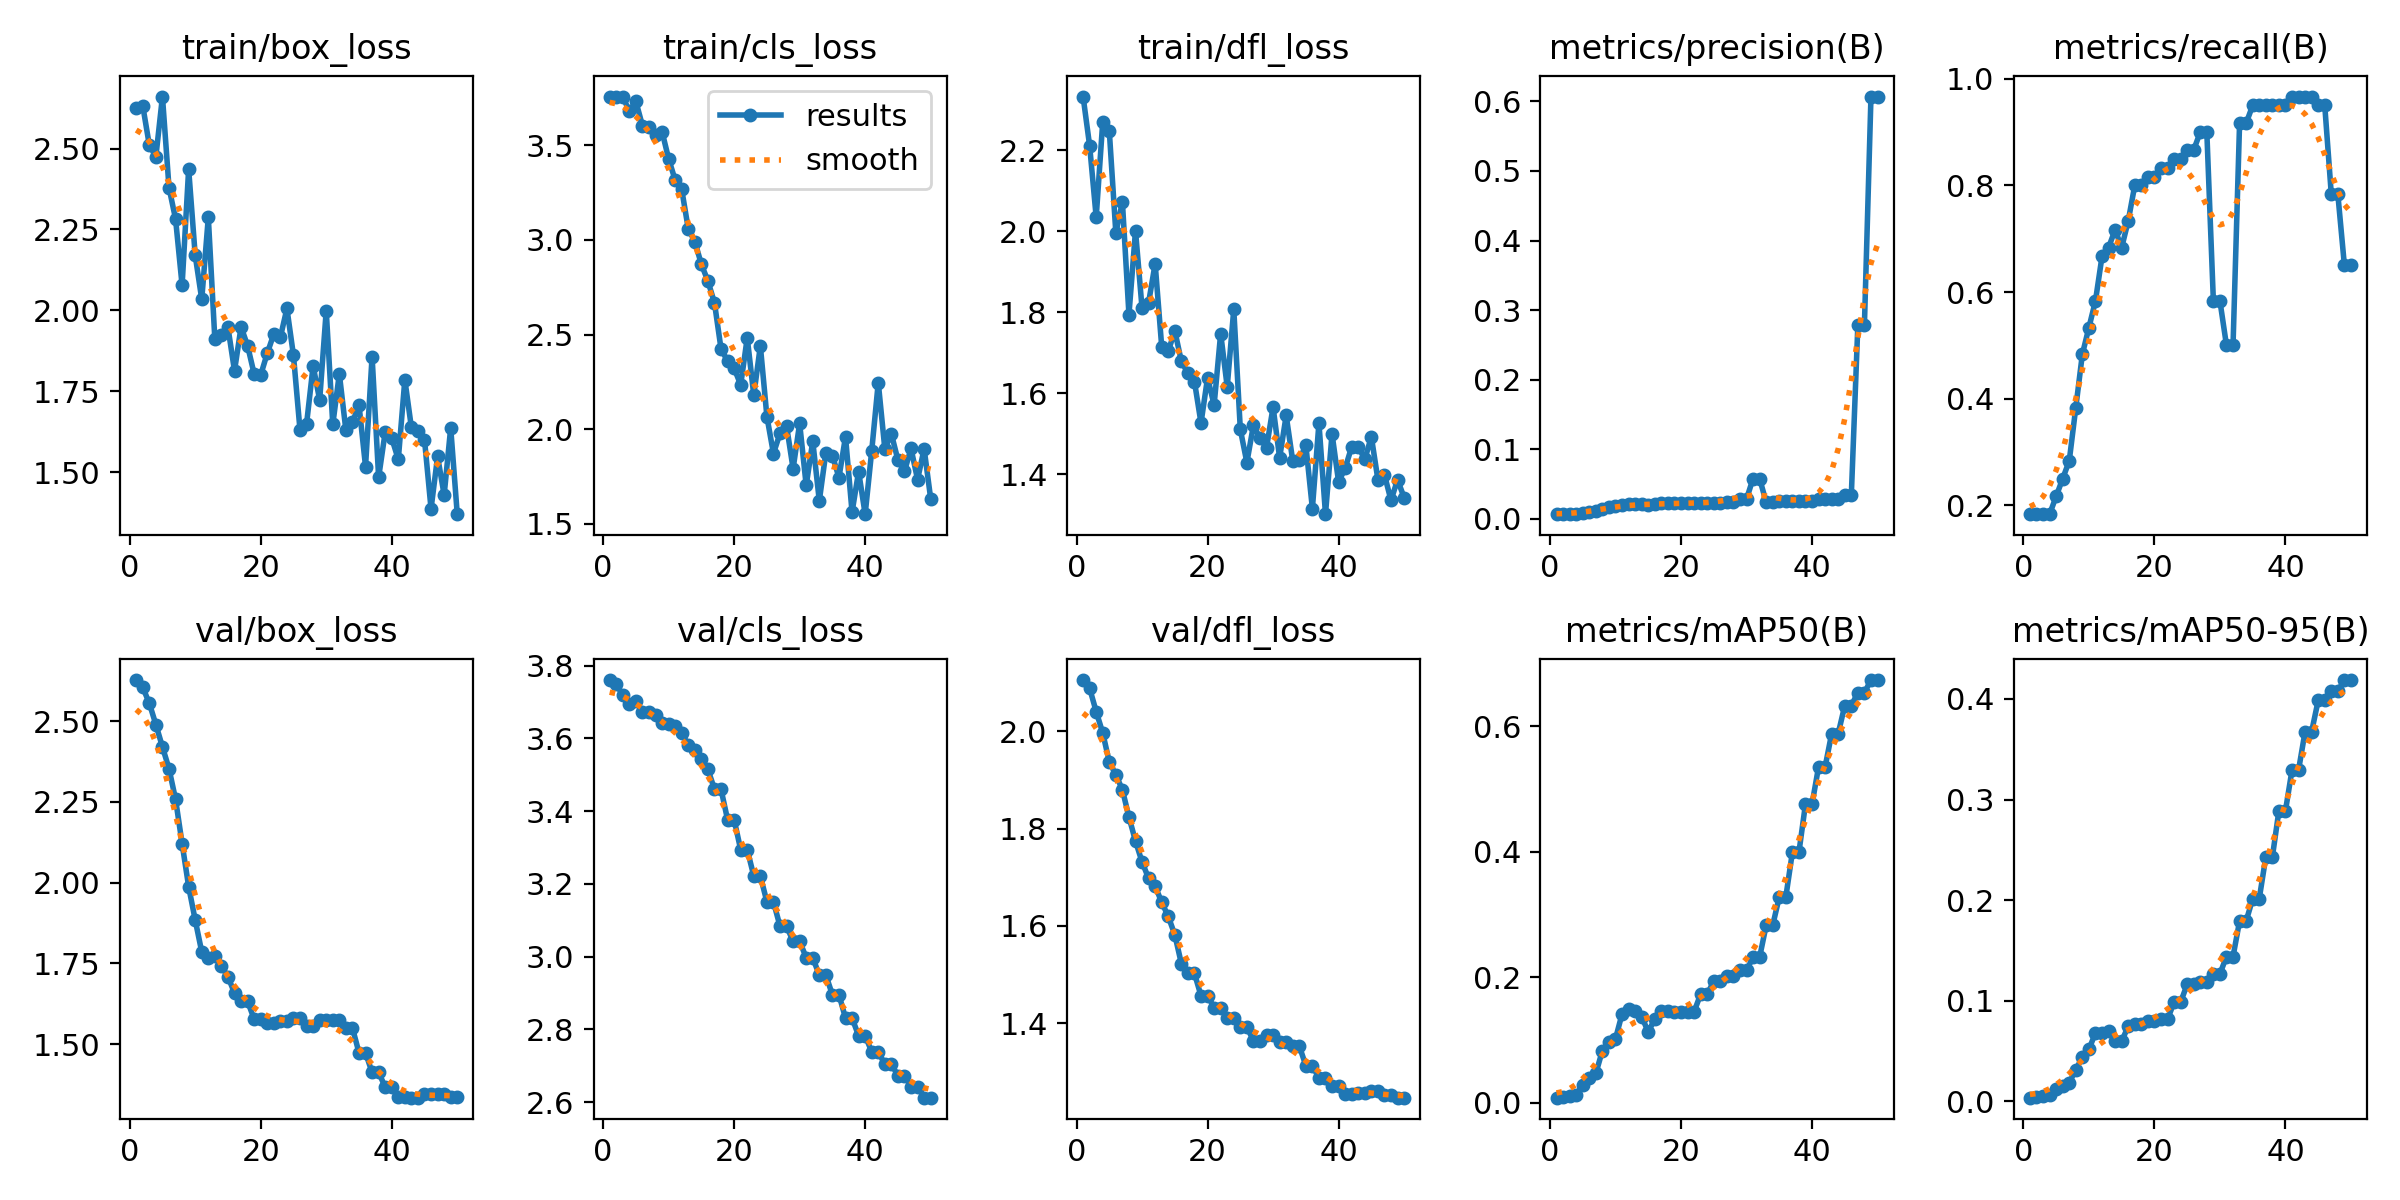

The data file committed next to this chart (first rows):
epoch, time, train/box_loss, train/cls_loss, train/dfl_loss, metrics/precision(B), metrics/recall(B), metrics/mAP50(B), metrics/mAP50-95(B), val/box_loss, val/cls_loss, val/dfl_loss, lr/pg0, lr/pg1, lr/pg2
1, 8.12, 2.626, 3.753, 2.333, 0.007, 0.1833, 0.00775, 0.00344, 2.627, 3.76, 2.106, 0, 0, 0
2, 16, 2.632, 3.757, 2.211, 0.00695, 0.1833, 0.00817, 0.00384, 2.604, 3.75, 2.089, 1.63399e-05, 1.63399e-05, 1.63399e-05
3, 22.86, 2.51, 3.756, 2.035, 0.00686, 0.1833, 0.01091, 0.00539, 2.555, 3.718, 2.041, 3.20197e-05, 3.20197e-05, 3.20197e-05
4, 29.8, 2.475, 3.679, 2.271, 0.0069, 0.1833, 0.01245, 0.00595, 2.489, 3.693, 1.997, 4.70394e-05, 4.70394e-05, 4.70394e-05
5, 37.96, 2.661, 3.731, 2.248, 0.00828, 0.2167, 0.02831, 0.01174, 2.42, 3.703, 1.937, 6.13989e-05, 6.13989e-05, 6.13989e-05
6, 47.65, 2.379, 3.603, 1.996, 0.00951, 0.25, 0.03942, 0.01489, 2.353, 3.674, 1.911, 7.50984e-05, 7.50984e-05, 7.50984e-05
7, 57.16, 2.282, 3.596, 2.073, 0.01078, 0.2833, 0.04631, 0.01827, 2.258, 3.672, 1.88, 8.81376e-05, 8.81376e-05, 8.81376e-05
8, 66.88, 2.077, 3.552, 1.794, 0.01449, 0.3833, 0.08271, 0.03136, 2.121, 3.665, 1.824, 0.0001005, 0.0001005, 0.0001005
9, 76.56, 2.437, 3.572, 2.002, 0.01784, 0.4833, 0.09714, 0.04365, 1.987, 3.643, 1.774, 0.0001122, 0.0001122, 0.0001122
10, 85.93, 2.17, 3.428, 1.81, 0.01907, 0.5333, 0.1014, 0.05136, 1.884, 3.639, 1.732, 0.0001233, 0.0001233, 0.0001233
11, 95.68, 2.034, 3.315, 1.824, 0.01956, 0.5833, 0.141, 0.06797, 1.785, 3.634, 1.698, 0.0001337, 0.0001337, 0.0001337
12, 105.1, 2.287, 3.266, 1.92, 0.02111, 0.6667, 0.149, 0.06752, 1.766, 3.616, 1.682, 0.0001434, 0.0001434, 0.0001434
13, 114.3, 1.91, 3.058, 1.715, 0.02077, 0.6833, 0.1462, 0.06949, 1.773, 3.58, 1.649, 0.0001525, 0.0001525, 0.0001525
14, 123.1, 1.924, 2.991, 1.704, 0.02128, 0.7167, 0.1369, 0.05933, 1.741, 3.568, 1.62, 0.0001609, 0.0001609, 0.0001609
15, 131.3, 1.947, 2.871, 1.754, 0.01992, 0.6833, 0.1125, 0.05956, 1.708, 3.543, 1.582, 0.0001687, 0.0001687, 0.0001687
16, 139.8, 1.813, 2.782, 1.678, 0.02083, 0.7333, 0.1331, 0.07442, 1.658, 3.514, 1.523, 0.0001758, 0.0001758, 0.0001758
17, 148.9, 1.949, 2.667, 1.649, 0.02232, 0.8, 0.1458, 0.07718, 1.632, 3.46, 1.502, 0.0001822, 0.0001822, 0.0001822
18, 157.7, 1.89, 2.424, 1.628, 0.02232, 0.8, 0.1458, 0.07718, 1.632, 3.46, 1.502, 0.000188, 0.000188, 0.000188
19, 166.1, 1.803, 2.36, 1.526, 0.02258, 0.8167, 0.1436, 0.08001, 1.577, 3.376, 1.456, 0.0001931, 0.0001931, 0.0001931
20, 174.3, 1.8, 2.322, 1.638, 0.02258, 0.8167, 0.1436, 0.08001, 1.577, 3.376, 1.456, 0.0001976, 0.0001976, 0.0001976
21, 184.1, 1.867, 2.234, 1.571, 0.02278, 0.8333, 0.1447, 0.08128, 1.565, 3.294, 1.432, 0.0002014, 0.0002014, 0.0002014
22, 193.3, 1.927, 2.483, 1.747, 0.02278, 0.8333, 0.1447, 0.08128, 1.565, 3.294, 1.432, 0.0002045, 0.0002045, 0.0002045
23, 202, 1.917, 2.179, 1.616, 0.0228, 0.85, 0.1727, 0.09848, 1.571, 3.222, 1.411, 0.000207, 0.000207, 0.000207
24, 211.6, 2.006, 2.44, 1.807, 0.0228, 0.85, 0.1727, 0.09848, 1.571, 3.222, 1.411, 0.0002088, 0.0002088, 0.0002088
25, 220.4, 1.861, 2.067, 1.51, 0.02312, 0.8667, 0.1934, 0.1161, 1.579, 3.151, 1.392, 0.00021, 0.00021, 0.00021
26, 228.7, 1.629, 1.871, 1.428, 0.02312, 0.8667, 0.1934, 0.1161, 1.579, 3.151, 1.392, 0.0002105, 0.0002105, 0.0002105
27, 236.9, 1.649, 1.978, 1.52, 0.02394, 0.9, 0.2016, 0.1188, 1.555, 3.084, 1.364, 0.0002103, 0.0002103, 0.0002103
28, 246.5, 1.828, 2.017, 1.489, 0.02394, 0.9, 0.2016, 0.1188, 1.555, 3.084, 1.364, 0.0002095, 0.0002095, 0.0002095
29, 255.5, 1.723, 1.792, 1.465, 0.02857, 0.5833, 0.2109, 0.1266, 1.573, 3.042, 1.376, 0.000208, 0.000208, 0.000208
30, 264.9, 1.999, 2.031, 1.566, 0.02857, 0.5833, 0.2109, 0.1266, 1.573, 3.042, 1.376, 0.0002058, 0.0002058, 0.0002058
31, 274.4, 1.647, 1.703, 1.44, 0.05801, 0.5, 0.2314, 0.1438, 1.573, 2.997, 1.361, 0.000203, 0.000203, 0.000203
32, 283.3, 1.804, 1.937, 1.545, 0.05801, 0.5, 0.2314, 0.1438, 1.573, 2.997, 1.361, 0.0001996, 0.0001996, 0.0001996
33, 290.5, 1.629, 1.622, 1.433, 0.02418, 0.9167, 0.2823, 0.1791, 1.55, 2.949, 1.353, 0.0001955, 0.0001955, 0.0001955
34, 297.9, 1.654, 1.876, 1.434, 0.02418, 0.9167, 0.2823, 0.1791, 1.55, 2.949, 1.353, 0.0001907, 0.0001907, 0.0001907
35, 305.4, 1.708, 1.861, 1.472, 0.02508, 0.95, 0.3274, 0.2012, 1.473, 2.895, 1.313, 0.0001852, 0.0001852, 0.0001852
36, 312.1, 1.517, 1.745, 1.315, 0.02508, 0.95, 0.3274, 0.2012, 1.473, 2.895, 1.313, 0.0001791, 0.0001791, 0.0001791
37, 319.2, 1.857, 1.96, 1.526, 0.02512, 0.95, 0.3986, 0.2426, 1.412, 2.831, 1.287, 0.0001724, 0.0001724, 0.0001724
38, 325.8, 1.483, 1.562, 1.301, 0.02512, 0.95, 0.3986, 0.2426, 1.412, 2.831, 1.287, 0.0001649, 0.0001649, 0.0001649
39, 332.8, 1.623, 1.776, 1.499, 0.02562, 0.95, 0.4754, 0.2887, 1.367, 2.783, 1.272, 0.0001568, 0.0001568, 0.0001568
40, 339.9, 1.605, 1.551, 1.381, 0.02562, 0.95, 0.4754, 0.2887, 1.367, 2.783, 1.272, 0.0001481, 0.0001481, 0.0001481
41, 347.2, 1.539, 1.886, 1.414, 0.02804, 0.9667, 0.5348, 0.3292, 1.336, 2.739, 1.254, 0.0001387, 0.0001387, 0.0001387
42, 354.4, 1.785, 2.246, 1.467, 0.02804, 0.9667, 0.5348, 0.3292, 1.336, 2.739, 1.254, 0.0001286, 0.0001286, 0.0001286
43, 361.8, 1.638, 1.897, 1.468, 0.02832, 0.9667, 0.588, 0.3675, 1.334, 2.704, 1.256, 0.0001179, 0.0001179, 0.0001179
44, 368.6, 1.628, 1.976, 1.436, 0.02832, 0.9667, 0.588, 0.3675, 1.334, 2.704, 1.256, 0.0001065, 0.0001065, 0.0001065
45, 375.2, 1.6, 1.837, 1.492, 0.03414, 0.95, 0.6326, 0.3986, 1.346, 2.674, 1.26, 9.44722e-05, 9.44722e-05, 9.44722e-05
46, 381.6, 1.386, 1.778, 1.386, 0.03414, 0.95, 0.6326, 0.3986, 1.346, 2.674, 1.26, 8.17663e-05, 8.17663e-05, 8.17663e-05
47, 388.2, 1.548, 1.898, 1.398, 0.279, 0.7833, 0.6531, 0.408, 1.344, 2.643, 1.253, 6.84003e-05, 6.84003e-05, 6.84003e-05
48, 394.9, 1.429, 1.734, 1.335, 0.279, 0.7833, 0.6531, 0.408, 1.344, 2.643, 1.253, 5.43742e-05, 5.43742e-05, 5.43742e-05
49, 401.6, 1.637, 1.897, 1.386, 0.6069, 0.65, 0.6733, 0.4188, 1.336, 2.613, 1.247, 3.96879e-05, 3.96879e-05, 3.96879e-05
50, 408.2, 1.37, 1.633, 1.342, 0.6069, 0.65, 0.6733, 0.4188, 1.336, 2.613, 1.247, 2.43415e-05, 2.43415e-05, 2.43415e-05
